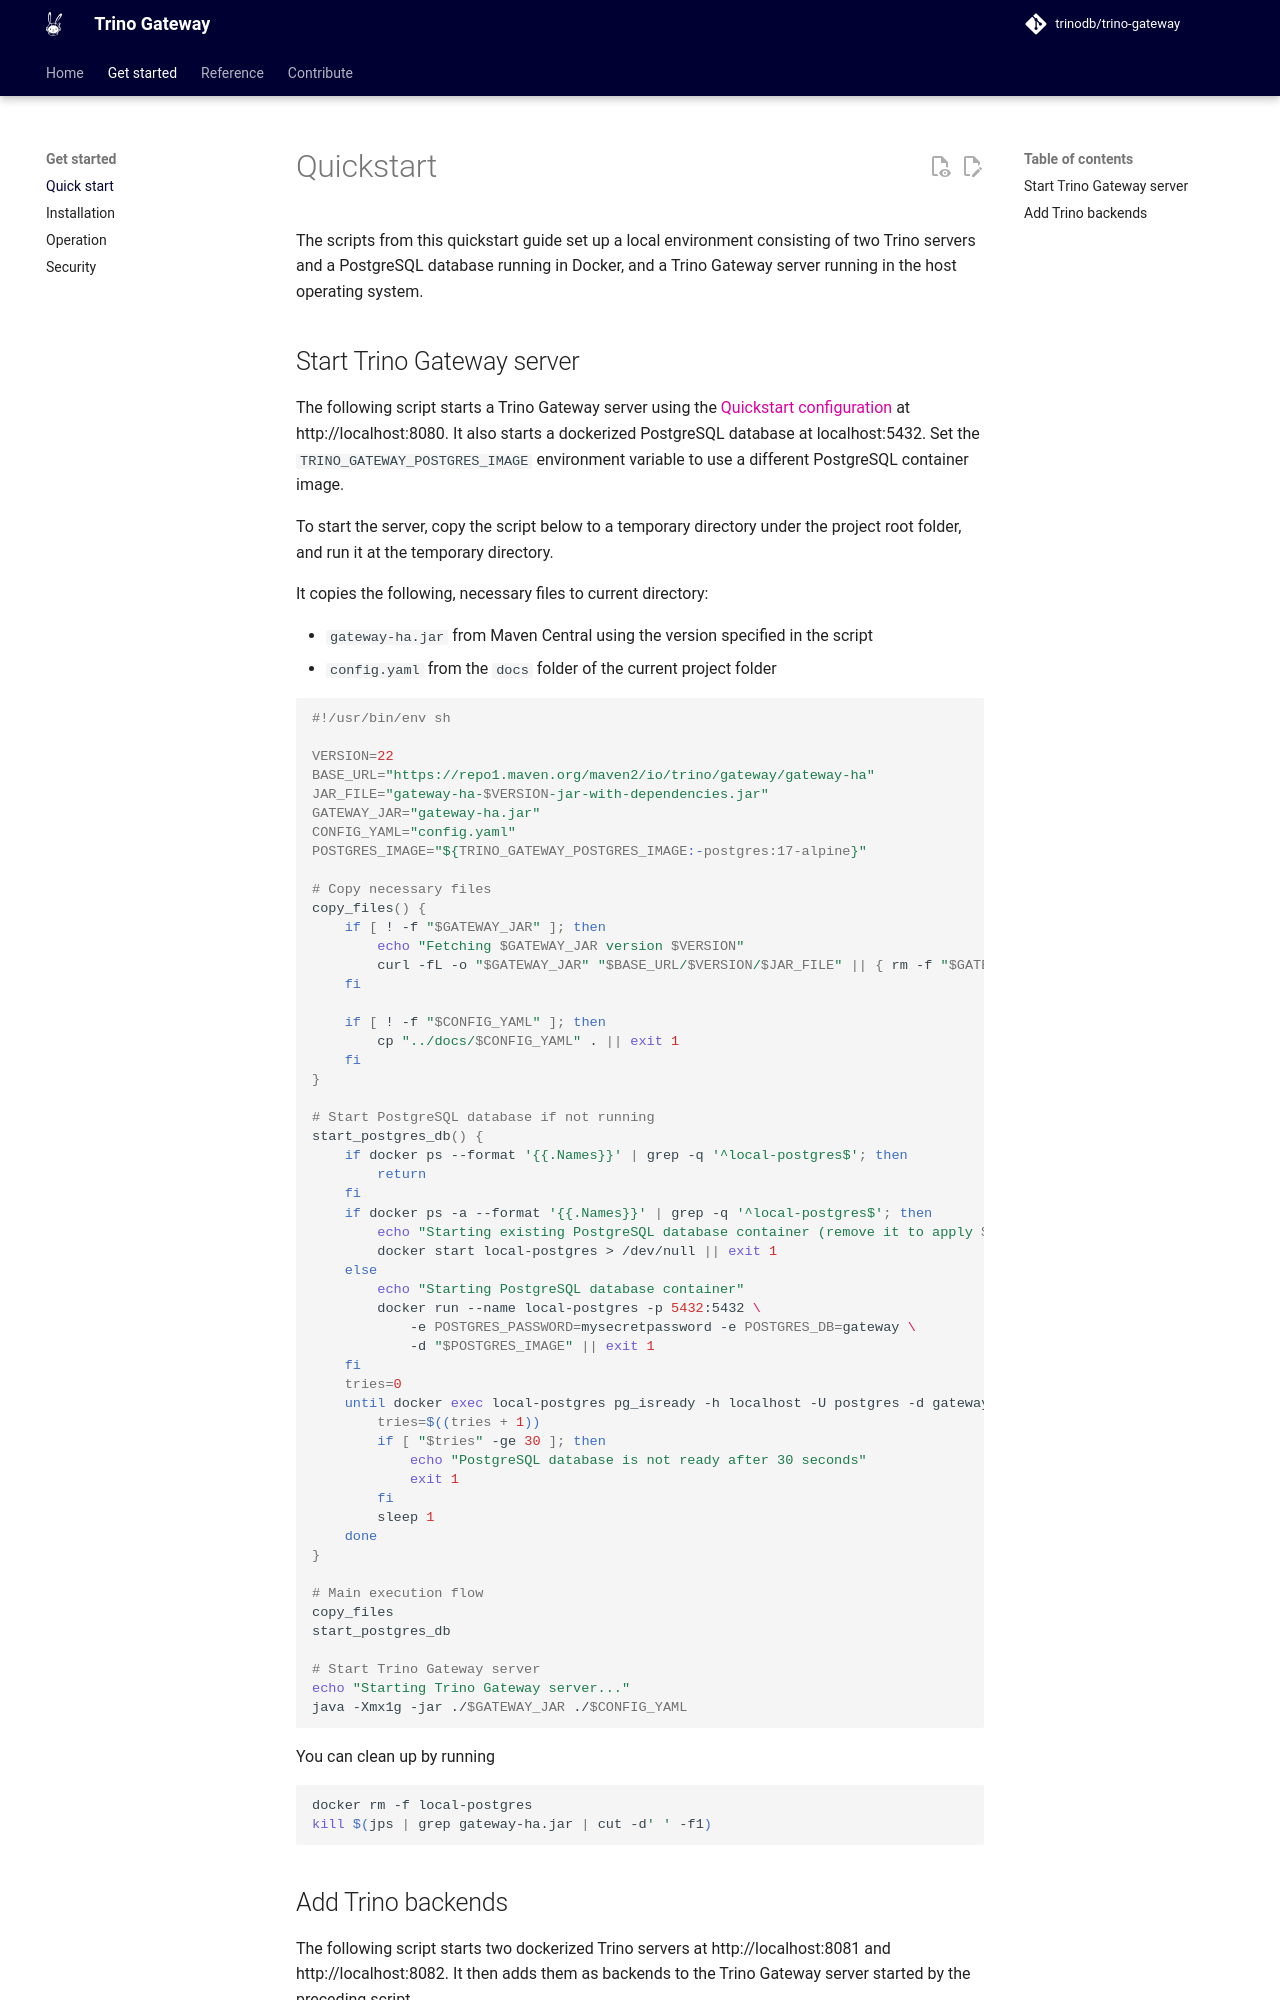

repository: trinodb/trino-gateway · page: quickstart/index.html · generator: mkdocs

# Quickstart

The scripts from this quickstart guide set up a local environment consisting of
two Trino servers and a PostgreSQL database running in Docker, and a Trino
Gateway server running in the host operating system.
